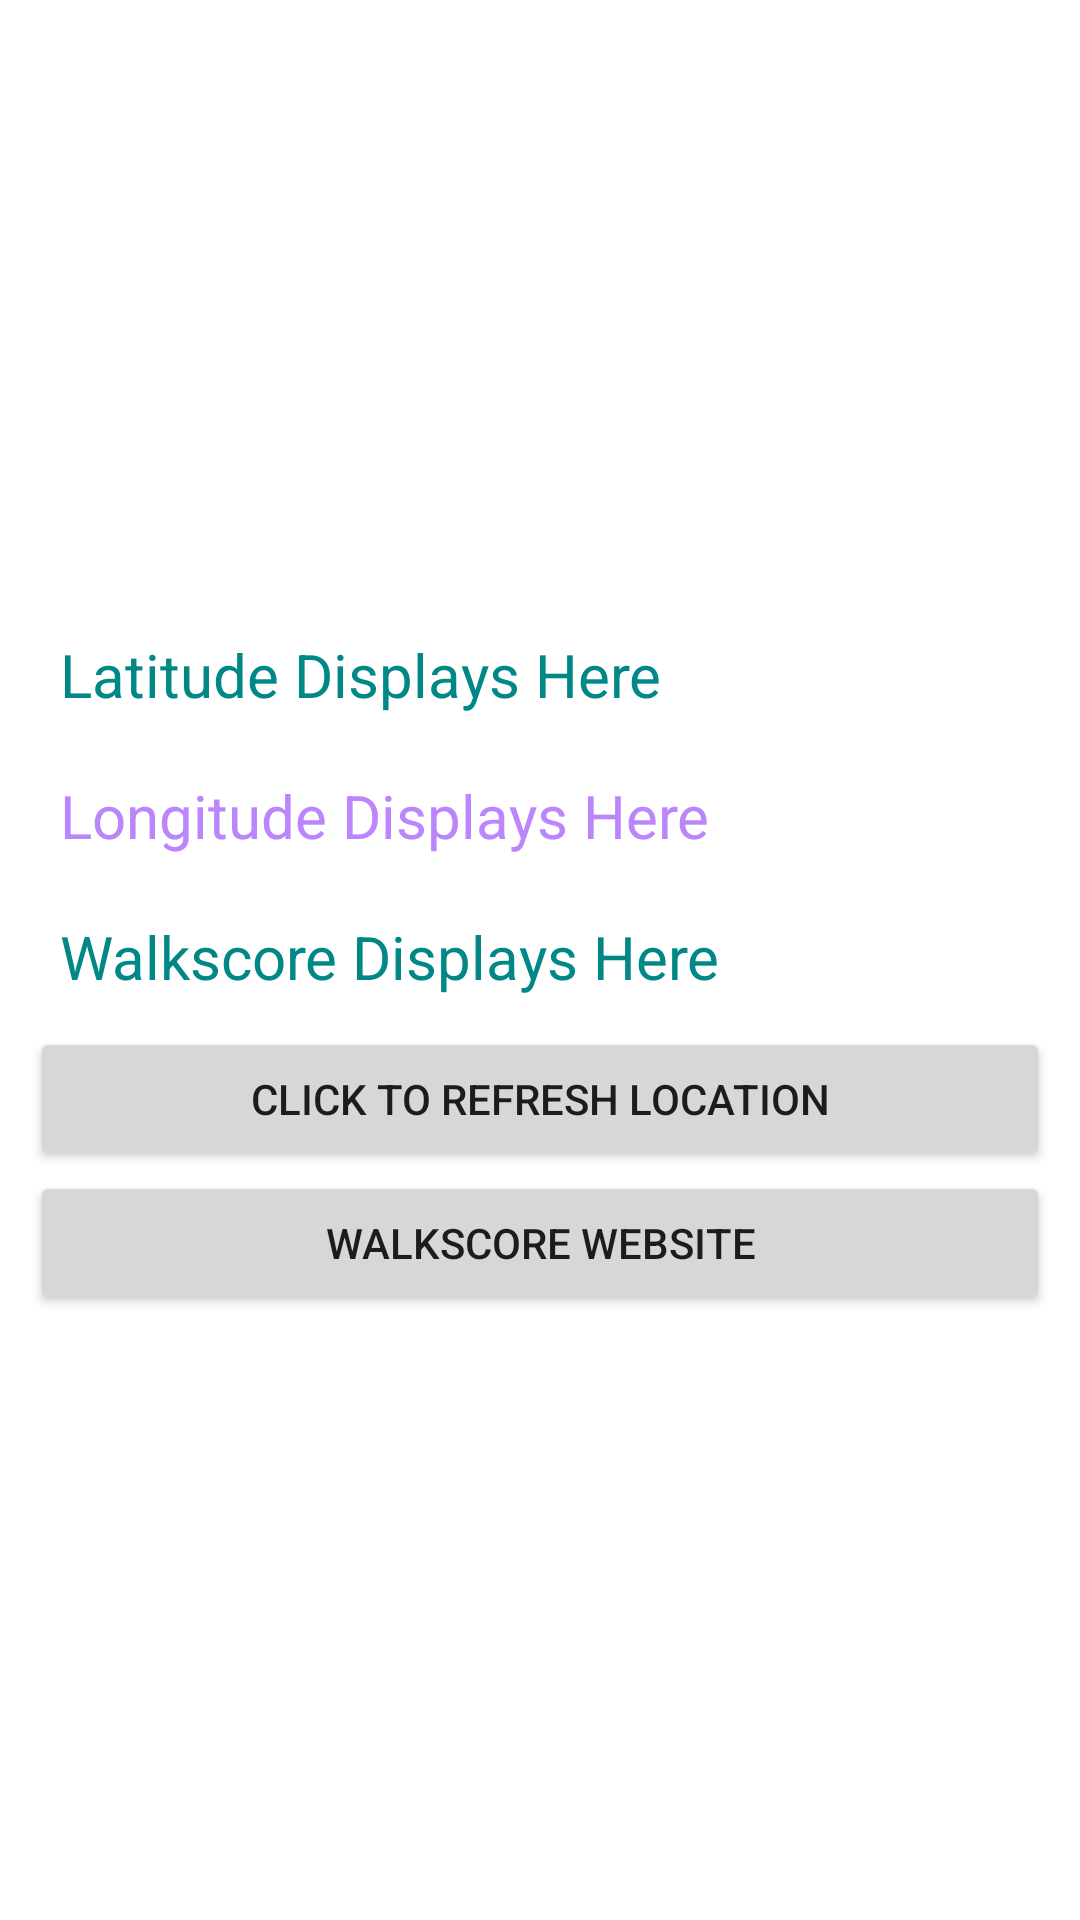

The Android layout XML behind this screen, and the referenced resources:
<!-- AndroidManifest.xml: application theme Theme.CurrentWalkScore -->
<!-- res/layout/activity_main.xml -->
<?xml version="1.0" encoding="utf-8"?>
<RelativeLayout xmlns:android="http://schemas.android.com/apk/res/android"
    xmlns:app="http://schemas.android.com/apk/res-auto"
    xmlns:tools="http://schemas.android.com/tools"
    android:layout_width="match_parent"
    android:layout_height="match_parent"
    tools:context=".MainActivity">

    <LinearLayout
        android:layout_width="match_parent"
        android:layout_height="wrap_content"
        android:orientation="vertical"
        android:layout_centerInParent="true"
        android:layout_margin="10dp">

        <TextView
            android:layout_width="match_parent"
            android:layout_height="wrap_content"
            android:id="@+id/tv_latitude"
            android:text="Latitude Displays Here"
            android:textColor="@color/teal_700"
            android:padding="10dp"
            android:textSize="20sp"
            >

        </TextView>

        <TextView
            android:layout_width="match_parent"
            android:layout_height="wrap_content"
            android:id="@+id/tv_longitude"
            android:text="Longitude Displays Here"
            android:textColor="@color/purple_200"
            android:padding="10dp"
            android:textSize="20sp"
            >

        </TextView>
        <TextView
            android:layout_width="match_parent"
            android:layout_height="wrap_content"
            android:id="@+id/walkscore"
            android:text="Walkscore Displays Here"
            android:textColor="@color/teal_700"
            android:padding="10dp"
            android:textSize="20sp"
            >

        </TextView>

        <Button

            android:layout_width="match_parent"
            android:layout_height="wrap_content"
            android:onClick="refreshLocation"
            android:text="Click To Refresh Location"
            >

        </Button>

        <Button
            android:id="@+id/walkscore_website"
            android:layout_width="match_parent"
            android:layout_height="wrap_content"
            android:text="Walkscore Website"
            >

        </Button>

    </LinearLayout>




</RelativeLayout>
<!-- resources referenced by this layout -->
<resources>
  <style name="Theme.CurrentWalkScore" parent="Theme.MaterialComponents.DayNight.DarkActionBar">
          
          <item name="colorPrimary">@color/purple_500</item>
          <item name="colorPrimaryVariant">@color/purple_700</item>
          <item name="colorOnPrimary">@color/white</item>
          
          <item name="colorSecondary">@color/teal_200</item>
          <item name="colorSecondaryVariant">@color/teal_700</item>
          <item name="colorOnSecondary">@color/black</item>
          
          <item name="android:statusBarColor" tools:targetApi="l">?attr/colorPrimaryVariant</item>
          
      </style>
  <!-- not gathered from this repository: default colours our renderer supplied (Android Studio template values) -->
  <color name="purple_200">#FFBB86FC</color>
  <color name="purple_500">#FF6200EE</color>
  <color name="purple_700">#FF3700B3</color>
  <color name="teal_200">#FF03DAC5</color>
  <color name="teal_700">#FF018786</color>
  <color name="black">#FF000000</color>
  <color name="white">#FFFFFFFF</color>
</resources>
